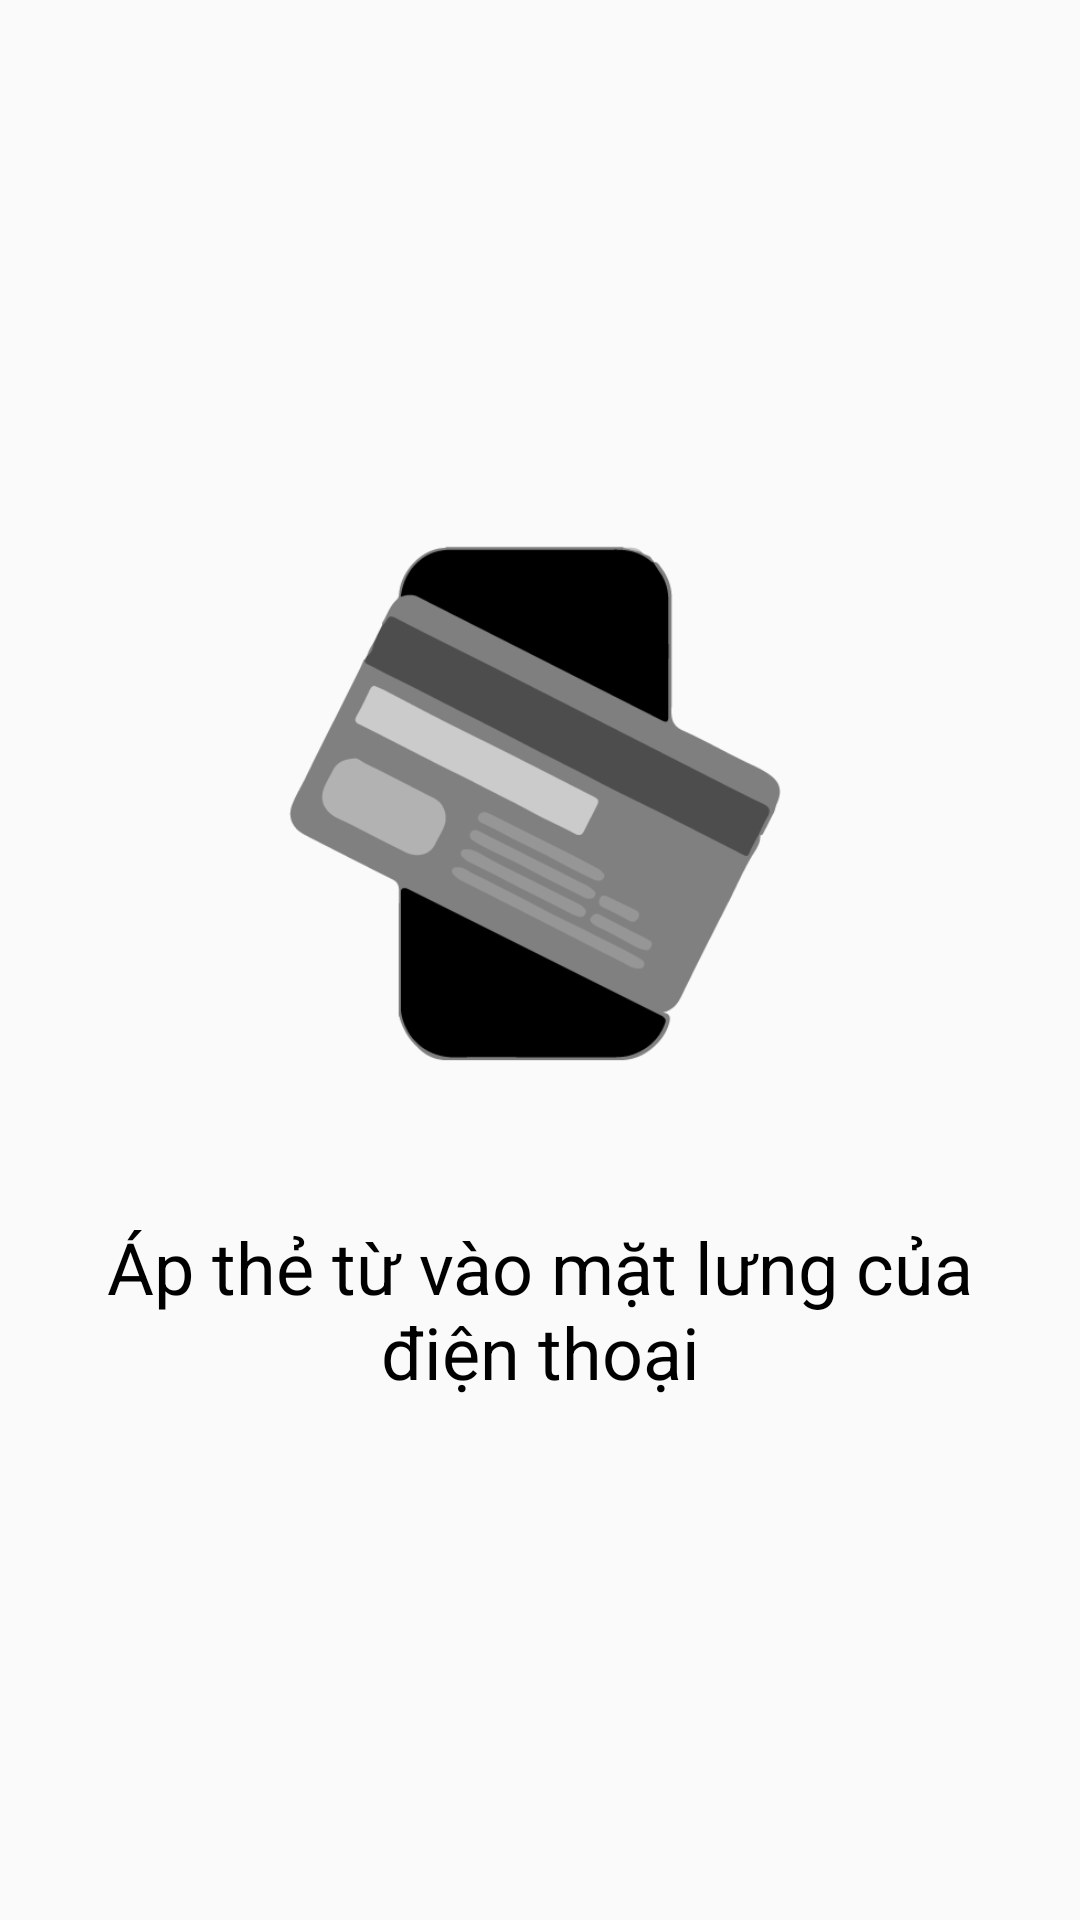

Layout XML and referenced resources for this Android screen:
<!-- AndroidManifest.xml: application theme Theme.AppCompat.Light.NoActionBar -->
<!-- res/layout/fragment_kiemlieu_kiemlieu.xml -->
<?xml version="1.0" encoding="utf-8"?>
<RelativeLayout xmlns:android="http://schemas.android.com/apk/res/android"
    android:layout_width="match_parent"
    android:layout_height="match_parent">

    <ImageView
        android:id="@+id/logonfc"
        android:layout_width="184dp"
        android:layout_height="236dp"
        android:layout_centerHorizontal="true"
        android:layout_marginTop="150dp"
        android:src="@drawable/icon_nfc_reader" />

    <TextView
        android:id="@+id/contentXera"
        android:layout_width="match_parent"
        android:layout_height="wrap_content"
        android:layout_below="@+id/logonfc"
        android:layout_marginTop="20dp"
        android:gravity="center"
        android:paddingLeft="20dp"
        android:paddingRight="20dp"
        android:text="@string/NFC"
        android:textColor="@color/colorBlack"
        android:textSize="24sp" />

    <TextView
        android:id="@+id/tv_ThongBaoKiemLieu"
        android:layout_width="match_parent"
        android:layout_height="wrap_content"
        android:layout_below="@id/contentXera"
        android:gravity="center"
        android:padding="15dp"
        android:textColor="@color/colorRed"
        android:textSize="20sp" />

</RelativeLayout>
<!-- resources referenced by this layout -->
<resources>
  <color name="colorBlack">#000000</color>
  <color name="colorRed">#F44336</color>
  <!-- drawable icon_nfc_reader: png bitmap (drawable, 16091 bytes) -->
  <string name="NFC">Áp thẻ từ vào mặt lưng của điện thoại</string>
</resources>
